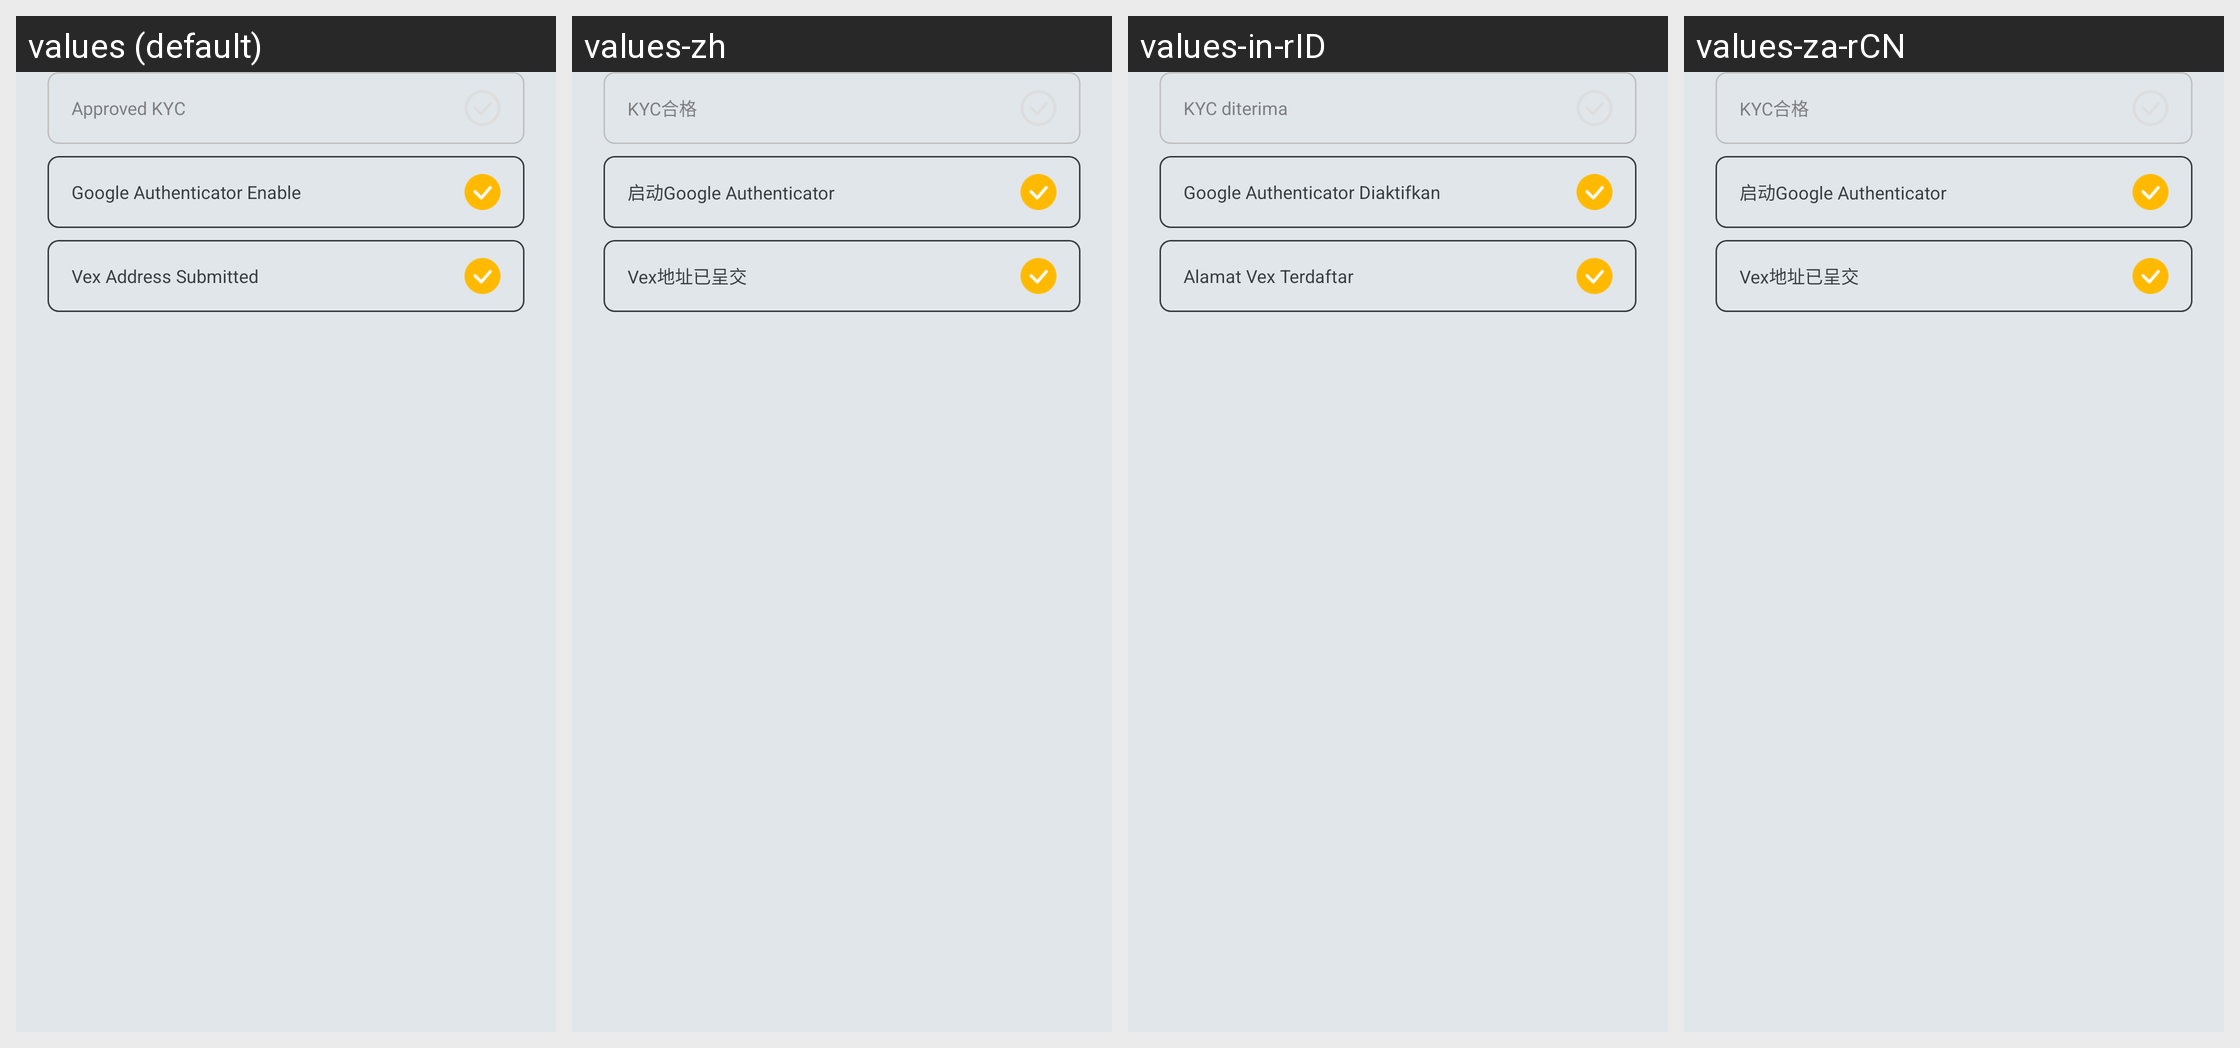

Locale-by-locale string values for the Android screen shown in this grid:
Android screen res/layout/include_requirement.xml rendered under 4 locales, left to right: values (default), values-zh, values-in-rID, values-za-rCN. Device: Nexus 5 (rendered at 1080×1920; each locale shown at half size, 540×960, under a caption strip naming it); theme AppTheme.
Strings drawn on this screen, with the default value and each locale's value (text and hints the layout hard-codes, and strings that could not be matched under every locale, appear in the picture but are not listed):

approved_kyc
  values: Approved KYC
  values-zh: KYC合格
  values-in-rID: KYC diterima
  values-za-rCN: KYC合格

google_authenticator_enable
  values: Google Authenticator Enable
  values-zh: 启动Google Authenticator
  values-in-rID: Google Authenticator Diaktifkan
  values-za-rCN: 启动Google Authenticator

vex_address_set
  values: Vex Address Submitted
  values-zh: Vex地址已呈交
  values-in-rID: Alamat Vex Terdaftar
  values-za-rCN: Vex地址已呈交
